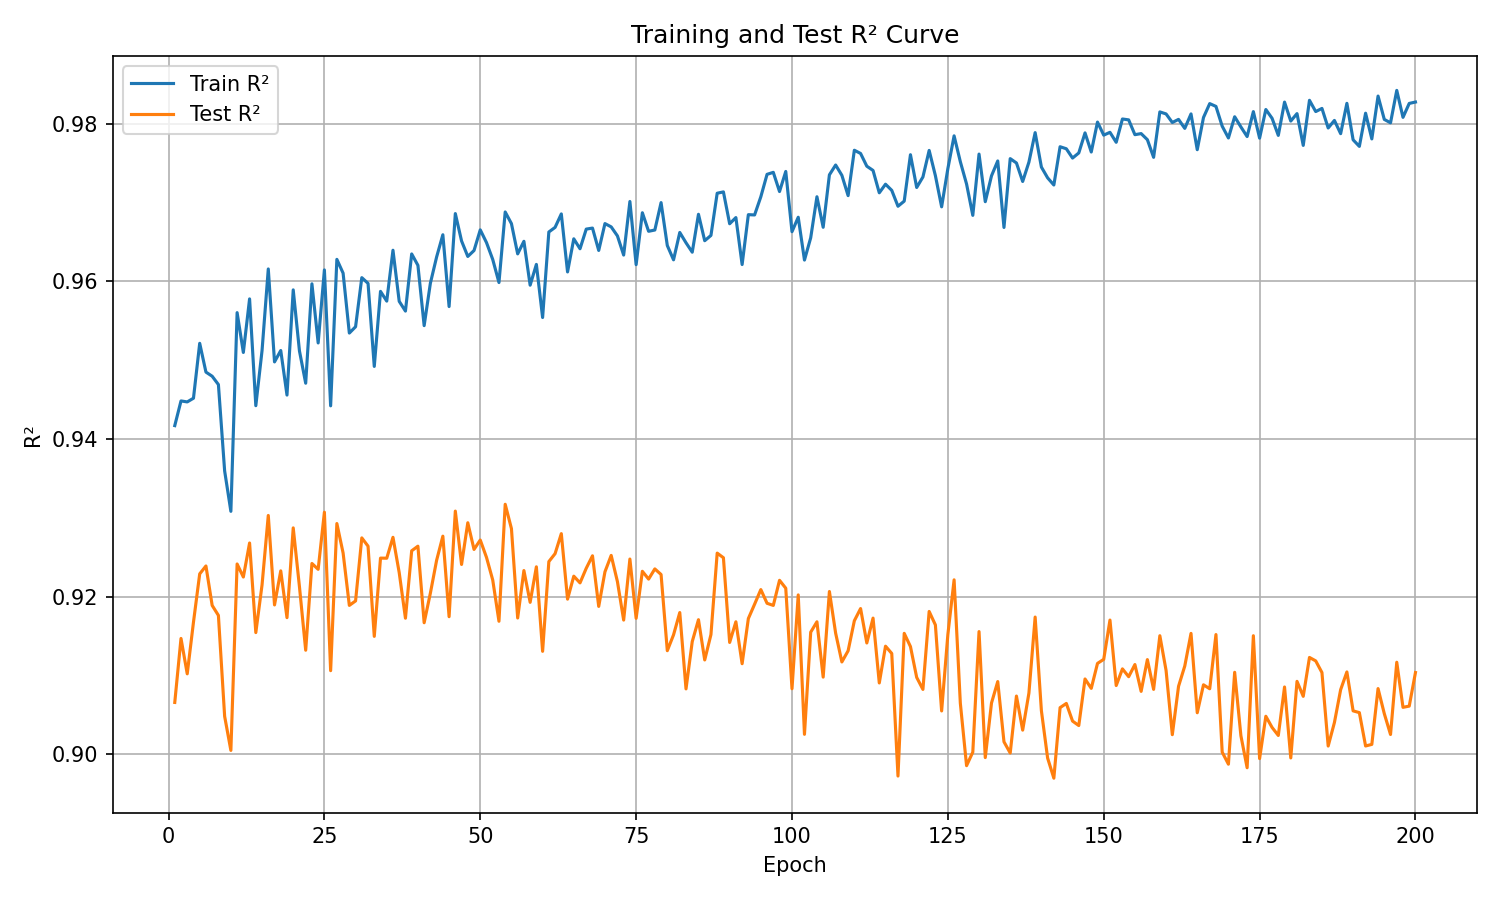

Values plotted in this chart, from the file beside it:
epoch, train_r², test_r²
1, 0.9417, 0.9066
2, 0.9448, 0.9147
3, 0.9447, 0.9102
4, 0.9452, 0.9168
5, 0.9521, 0.9229
6, 0.9485, 0.9239
7, 0.948, 0.9189
8, 0.9469, 0.9176
9, 0.9359, 0.9048
10, 0.9308, 0.9005
11, 0.956, 0.9241
12, 0.951, 0.9225
13, 0.9578, 0.9268
14, 0.9442, 0.9154
15, 0.9512, 0.9215
16, 0.9616, 0.9303
17, 0.9498, 0.9189
18, 0.9512, 0.9233
19, 0.9456, 0.9173
20, 0.9589, 0.9287
21, 0.9512, 0.9213
22, 0.9471, 0.9132
23, 0.9597, 0.9242
24, 0.9522, 0.9235
25, 0.9614, 0.9307
26, 0.9442, 0.9106
27, 0.9628, 0.9293
28, 0.961, 0.9255
29, 0.9534, 0.9189
30, 0.9542, 0.9195
31, 0.9605, 0.9274
32, 0.9597, 0.9264
33, 0.9492, 0.915
34, 0.9587, 0.9249
35, 0.9575, 0.9249
36, 0.9639, 0.9275
37, 0.9575, 0.923
38, 0.9562, 0.9173
39, 0.9635, 0.9258
40, 0.962, 0.9264
41, 0.9544, 0.9167
42, 0.9598, 0.9204
43, 0.9631, 0.9246
44, 0.9659, 0.9277
45, 0.9568, 0.9175
46, 0.9686, 0.9308
47, 0.9651, 0.9241
48, 0.9631, 0.9294
49, 0.9639, 0.926
50, 0.9665, 0.9272
51, 0.9649, 0.925
52, 0.9628, 0.9221
53, 0.9598, 0.9169
54, 0.9688, 0.9317
55, 0.9673, 0.9286
56, 0.9635, 0.9173
57, 0.9651, 0.9233
58, 0.9595, 0.9193
59, 0.9621, 0.9238
60, 0.9554, 0.9131
... 140 more rows
